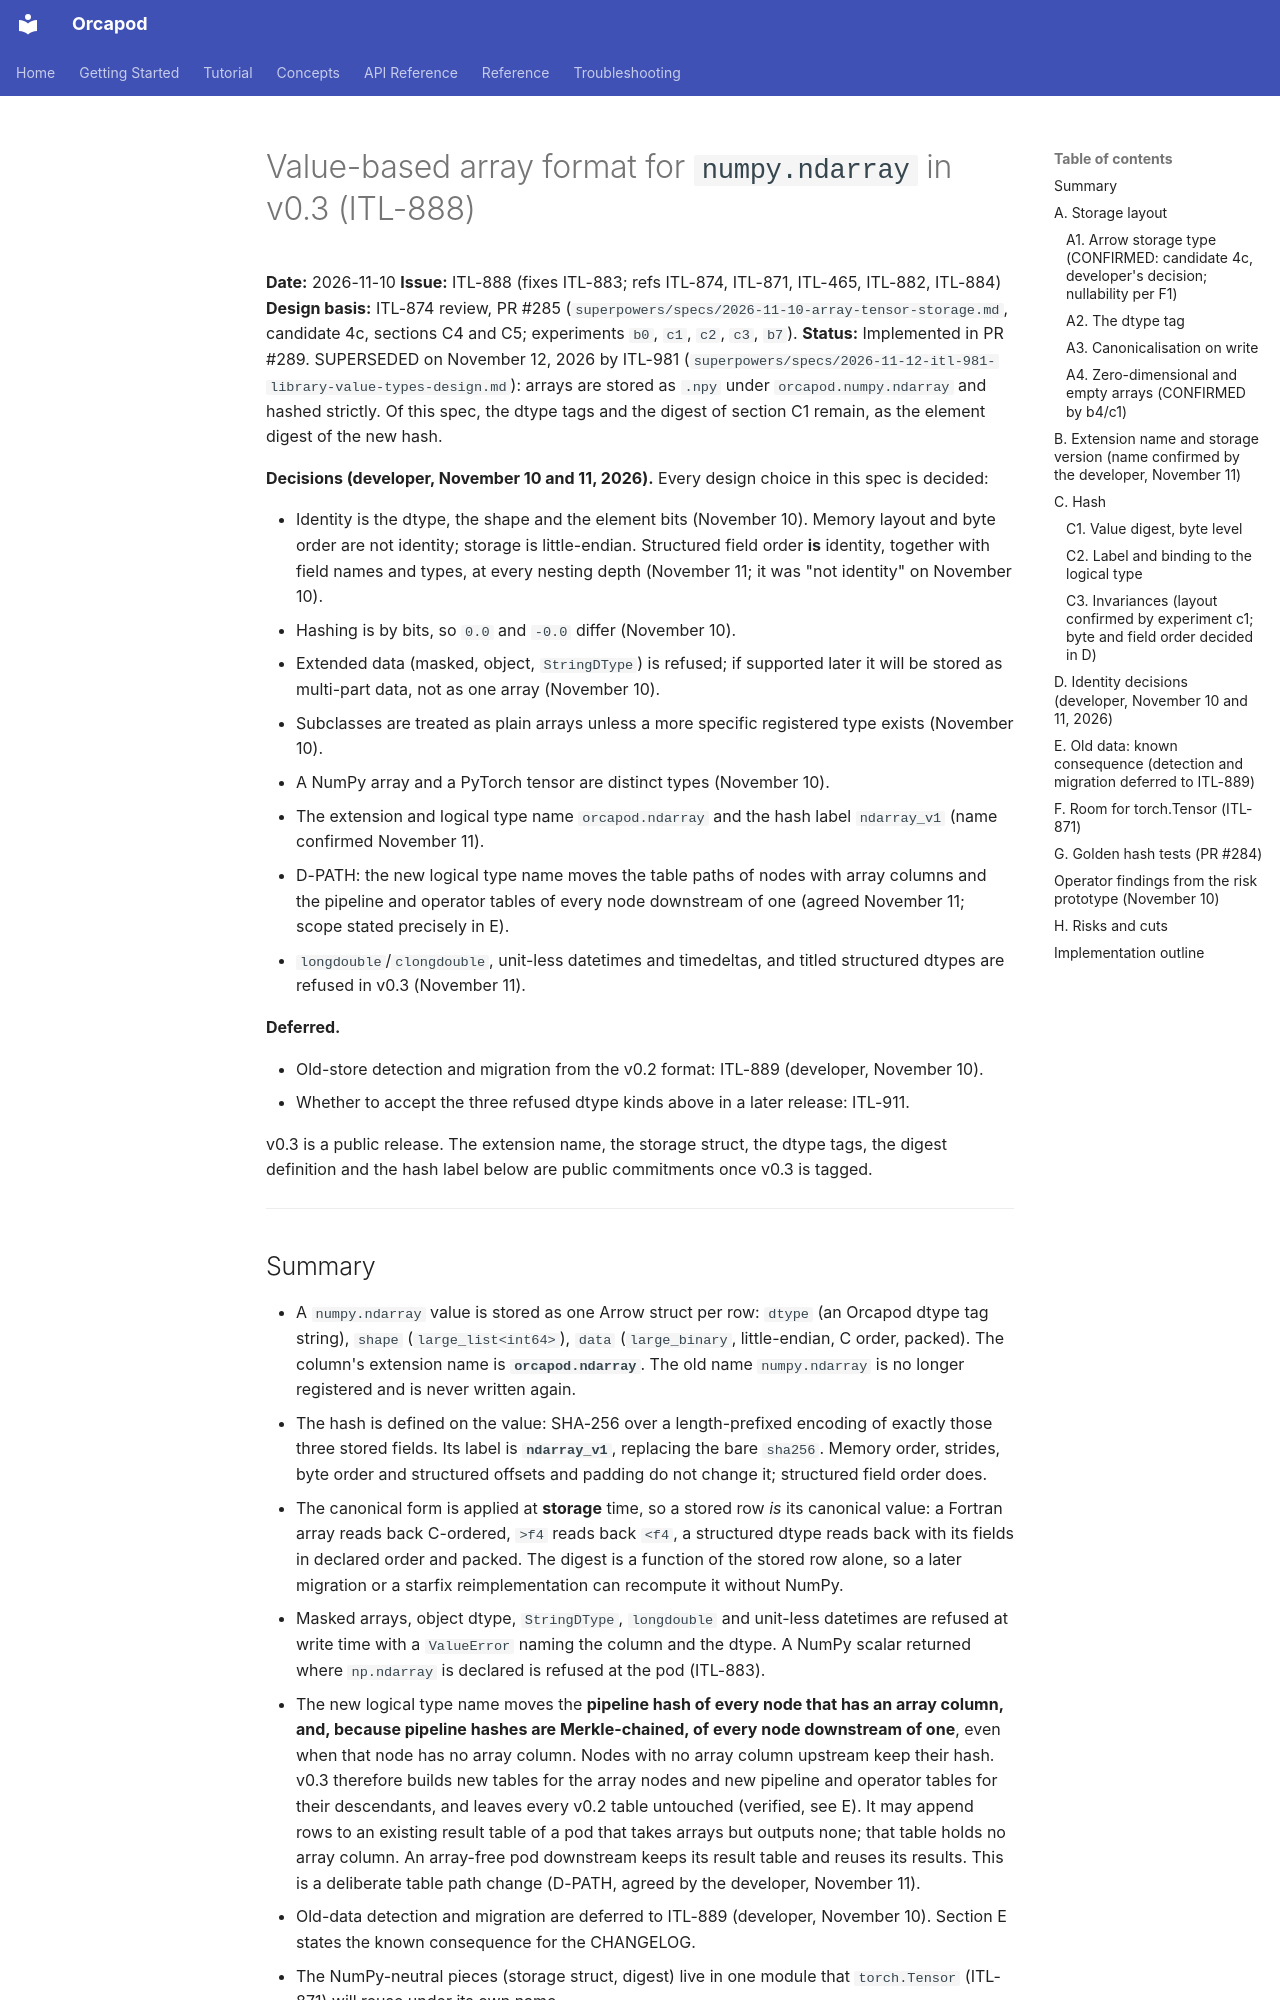

repository: nauticalab/orcapod-python · page: dev/specs/2026-11-10-array-format-v0.3/index.html · generator: mkdocs

# Value-based array format for `numpy.ndarray` in v0.3 (ITL-888)

**Date:** 2026-11-10
**Issue:** ITL-888 (fixes ITL-883; refs ITL-874, ITL-871, ITL-465, ITL-882, ITL-884)
**Design basis:** ITL-874 review, PR #285 (`superpowers/specs/2026-11-10-array-tensor-storage.md`,
candidate 4c, sections C4 and C5; experiments `b0`, `c1`, `c2`, `c3`, `b7`).
**Status:** Implemented in PR #289. SUPERSEDED on November 12, 2026 by ITL-981
(`superpowers/specs/2026-11-12-itl-981-library-value-types-design.md`): arrays are stored as
`.npy` under `orcapod.numpy.ndarray` and hashed strictly. Of this spec, the dtype tags and the
digest of section C1 remain, as the element digest of the new hash.

**Decisions (developer, November 10 and 11, 2026).** Every design choice in this spec is
decided:

- Identity is the dtype, the shape and the element bits (November 10). Memory layout and byte
  order are not identity; storage is little-endian. Structured field order **is** identity,
  together with field names and types, at every nesting depth (November 11; it was "not
  identity" on November 10).
- Hashing is by bits, so `0.0` and `-0.0` differ (November 10).
- Extended data (masked, object, `StringDType`) is refused; if supported later it will be
  stored as multi-part data, not as one array (November 10).
- Subclasses are treated as plain arrays unless a more specific registered type exists
  (November 10).
- A NumPy array and a PyTorch tensor are distinct types (November 10).
- The extension and logical type name `orcapod.ndarray` and the hash label `ndarray_v1`
  (name confirmed November 11).
- D-PATH: the new logical type name moves the table paths of nodes with array columns and the
  pipeline and operator tables of every node downstream of one (agreed November 11; scope
  stated precisely in E).
- `longdouble`/`clongdouble`, unit-less datetimes and timedeltas, and titled structured dtypes
  are refused in v0.3 (November 11).

**Deferred.**

- Old-store detection and migration from the v0.2 format: ITL-889 (developer, November 10).
- Whether to accept the three refused dtype kinds above in a later release: ITL-911.

v0.3 is a public release. The extension name, the storage struct, the dtype tags, the digest
definition and the hash label below are public commitments once v0.3 is tagged.

---
